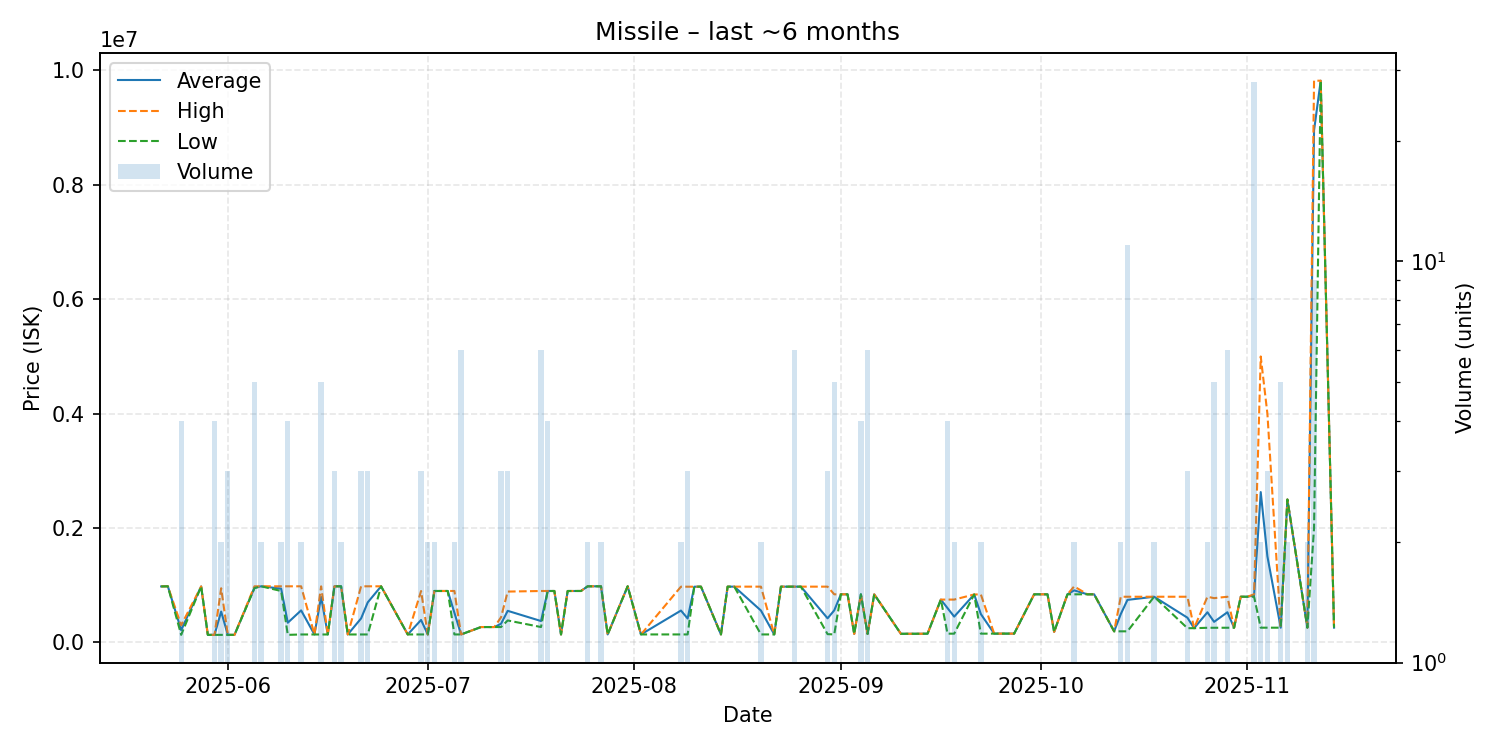

Data behind this chart, as committed beside it:
date, average, highest, lowest, order_count, volume
2025-05-22, 980000, 980000, 980000, 1, 1
2025-05-23, 982100, 982100, 982100, 1, 1
2025-05-25, 216500, 300000, 133000, 3, 4
2025-05-28, 979900, 979900, 979900, 1, 1
2025-05-29, 133100, 133100, 133100, 1, 1
2025-05-30, 133100, 133100, 133100, 1, 4
2025-05-31, 540550, 948000, 133100, 2, 2
2025-06-01, 133100, 133100, 133100, 3, 3
2025-06-02, 133100, 133100, 133100, 1, 1
2025-06-05, 956200, 982100, 950000, 3, 5
2025-06-06, 982100, 982100, 982100, 2, 2
2025-06-09, 941050, 982100, 900000, 2, 2
2025-06-10, 345425, 982100, 133200, 4, 4
2025-06-12, 561050, 982100, 140000, 2, 2
2025-06-14, 140000, 140000, 140000, 1, 1
2025-06-15, 797180, 981050, 140000, 4, 5
2025-06-16, 140000, 140000, 140000, 1, 1
2025-06-17, 982100, 982100, 982100, 1, 3
2025-06-18, 982100, 982100, 982100, 2, 2
2025-06-19, 140000, 140000, 140000, 1, 1
2025-06-21, 420767, 982100, 140100, 2, 3
2025-06-22, 701467, 982100, 140200, 3, 3
2025-06-24, 982000, 982000, 982000, 1, 1
2025-06-28, 140500, 140500, 140500, 1, 1
2025-06-30, 393533, 900000, 140300, 2, 3
2025-07-01, 140500, 140500, 140500, 2, 2
2025-07-02, 900150, 900200, 900100, 2, 2
2025-07-03, 900200, 900200, 900200, 1, 1
2025-07-04, 900300, 900300, 900300, 1, 1
2025-07-05, 520400, 900300, 140500, 2, 2
2025-07-06, 140467, 140500, 140400, 2, 6
2025-07-09, 270000, 270000, 270000, 1, 1
2025-07-11, 270000, 270000, 270000, 1, 1
2025-07-12, 326867, 440600, 270000, 2, 3
2025-07-13, 553333, 890000, 385000, 3, 3
2025-07-18, 375000, 900000, 270000, 2, 6
2025-07-19, 900150, 900200, 900100, 4, 4
2025-07-20, 900200, 900200, 900200, 1, 1
2025-07-21, 140400, 140400, 140400, 1, 1
2025-07-22, 900000, 900000, 900000, 1, 1
2025-07-24, 900300, 900300, 900300, 1, 1
2025-07-25, 982100, 982100, 982100, 2, 2
2025-07-27, 982050, 982100, 982000, 2, 2
2025-07-28, 140600, 140600, 140600, 1, 1
2025-07-31, 982100, 982100, 982100, 1, 1
2025-08-02, 140600, 140600, 140600, 1, 1
2025-08-08, 558300, 976000, 140600, 2, 2
2025-08-09, 418733, 975000, 140600, 3, 3
2025-08-10, 975000, 975000, 975000, 1, 1
2025-08-11, 976000, 976000, 976000, 1, 1
2025-08-14, 140600, 140600, 140600, 1, 1
2025-08-15, 976000, 976000, 976000, 1, 1
2025-08-16, 976100, 976100, 976100, 1, 1
2025-08-20, 558350, 976100, 140600, 2, 2
2025-08-22, 140600, 140600, 140600, 1, 1
2025-08-23, 975900, 975900, 975900, 1, 1
2025-08-25, 975933, 976000, 975900, 3, 6
2025-08-26, 976100, 976100, 976100, 1, 1
2025-08-30, 422367, 976100, 145500, 3, 3
2025-08-31, 561660, 842100, 141000, 4, 5
... 44 more rows
